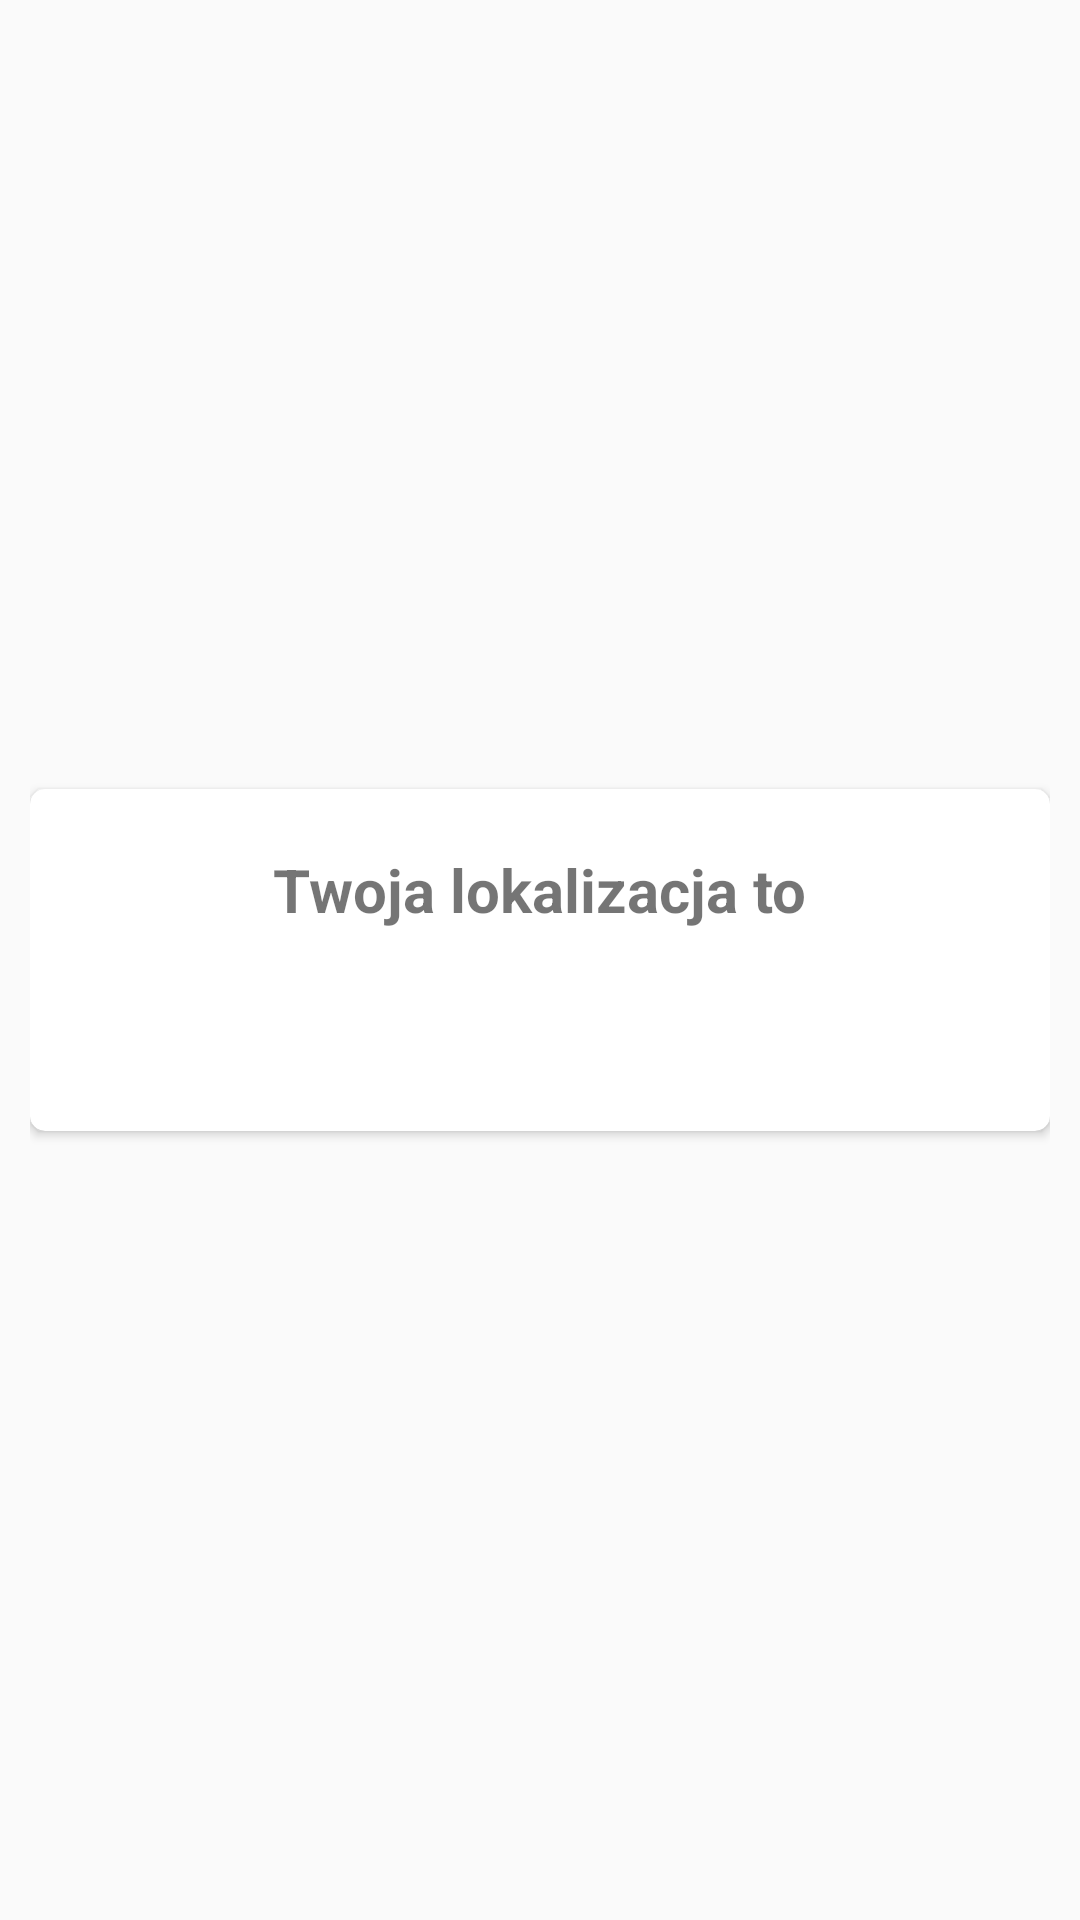

Write the Android layout XML for this screen, with the resource values it uses.
<!-- AndroidManifest.xml: application theme AppTheme -->
<!-- res/layout/popup_localization.xml -->
<?xml version="1.0" encoding="utf-8"?>

<LinearLayout xmlns:android="http://schemas.android.com/apk/res/android"
    xmlns:app="http://schemas.android.com/apk/res-auto"
    android:layout_width="wrap_content"
    android:layout_height="wrap_content"
    android:paddingLeft="@dimen/mini_padding"
    android:paddingRight="@dimen/mini_padding"
    android:gravity="center">

    <androidx.cardview.widget.CardView
        android:layout_width="match_parent"
        android:layout_height="wrap_content"
        app:cardCornerRadius="@dimen/card_padding">

        <LinearLayout
            android:padding="@dimen/mini_padding"
            android:layout_width="match_parent"
            android:layout_height="match_parent"
            android:orientation="vertical">

            <TextView
                android:id="@+id/localization_text"
                android:layout_gravity="center"
                android:layout_width="wrap_content"
                android:layout_height="wrap_content"
                android:text="@string/localization"
                android:textSize="@dimen/smallFont"
                android:textStyle="bold"
                android:padding="@dimen/mini_padding"/>

            <TextView
                android:id="@+id/localization_adress"
                android:layout_gravity="center"
                android:layout_width="wrap_content"
                android:layout_height="wrap_content"
                android:textSize="@dimen/smallFont"
                android:textStyle="bold"
                android:padding="@dimen/mini_padding"/>


        </LinearLayout>

    </androidx.cardview.widget.CardView>
</LinearLayout>
<!-- resources referenced by this layout -->
<resources>
  <dimen name="card_padding">5dp</dimen>
  <dimen name="mini_padding">10dp</dimen>
  <dimen name="smallFont">20dp</dimen>
  <string name="localization">Twoja lokalizacja to</string>
  <style name="AppTheme" parent="Theme.AppCompat.Light.DarkActionBar">
          
      </style>
</resources>
